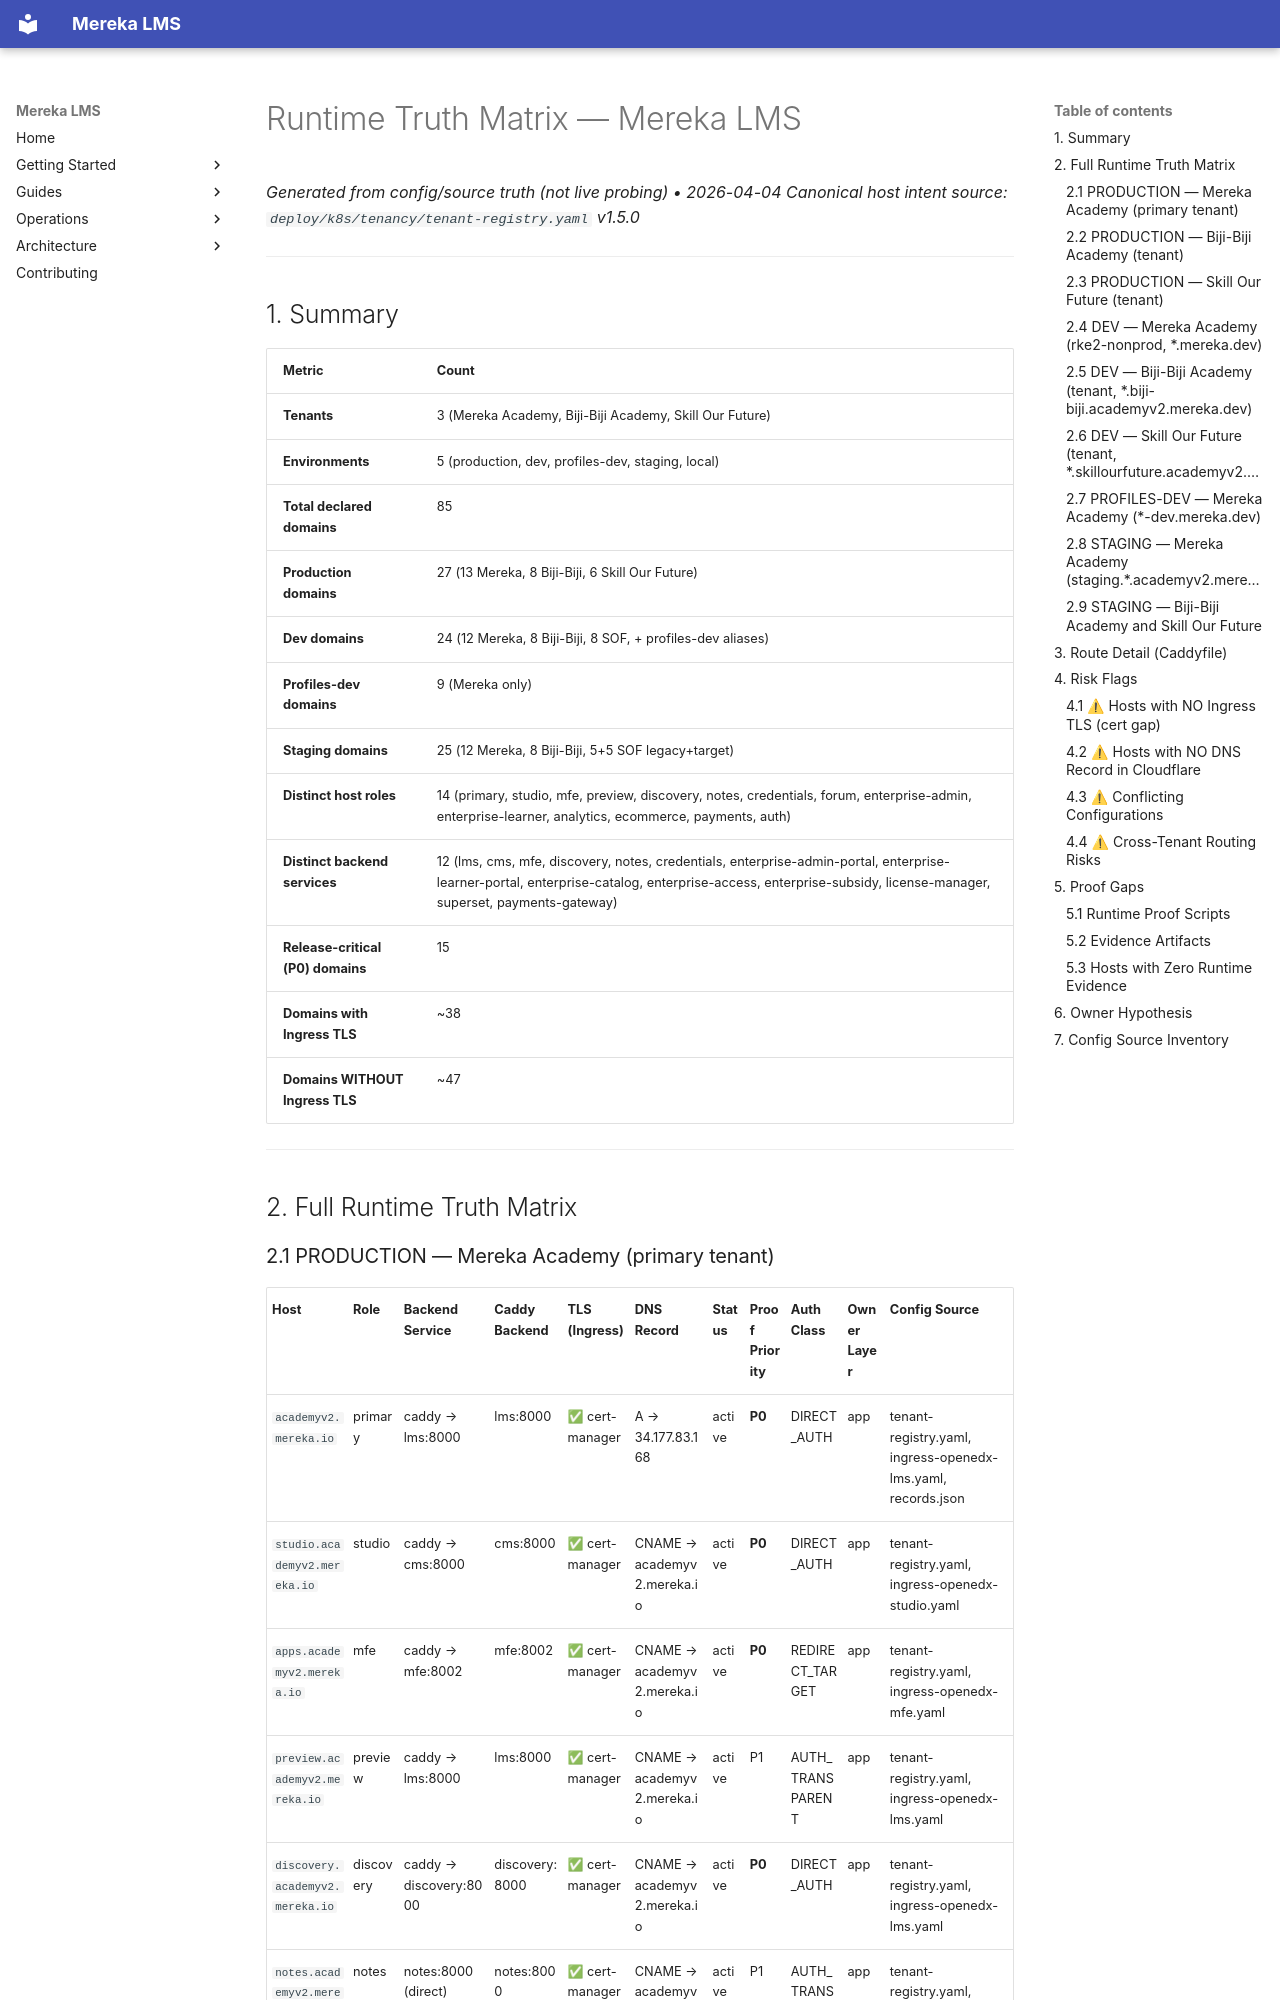

repository: lifeofgurpreet/mereka-lms-prototype · page: reference/operations/RUNTIME_TRUTH_MATRIX/index.html · generator: mkdocs

# Runtime Truth Matrix — Mereka LMS

_Generated from config/source truth (not live probing) • 2026-04-04_
_Canonical host intent source: `deploy/k8s/tenancy/tenant-registry.yaml` v1.5.0_

---

## 1. Summary

| Metric | Count |
|--------|-------|
| **Tenants** | 3 (Mereka Academy, Biji-Biji Academy, Skill Our Future) |
| **Environments** | 5 (production, dev, profiles-dev, staging, local) |
| **Total declared domains** | 85 |
| **Production domains** | 27 (13 Mereka, 8 Biji-Biji, 6 Skill Our Future) |
| **Dev domains** | 24 (12 Mereka, 8 Biji-Biji, 8 SOF, + profiles-dev aliases) |
| **Profiles-dev domains** | 9 (Mereka only) |
| **Staging domains** | 25 (12 Mereka, 8 Biji-Biji, 5+5 SOF legacy+target) |
| **Distinct host roles** | 14 (primary, studio, mfe, preview, discovery, notes, credentials, forum, enterprise-admin, enterprise-learner, analytics, ecommerce, payments, auth) |
| **Distinct backend services** | 12 (lms, cms, mfe, discovery, notes, credentials, enterprise-admin-portal, enterprise-learner-portal, enterprise-catalog, enterprise-access, enterprise-subsidy, license-manager, superset, payments-gateway) |
| **Release-critical (P0) domains** | 15 |
| **Domains with Ingress TLS** | ~38 |
| **Domains WITHOUT Ingress TLS** | ~47 |

---

## 2. Full Runtime Truth Matrix
